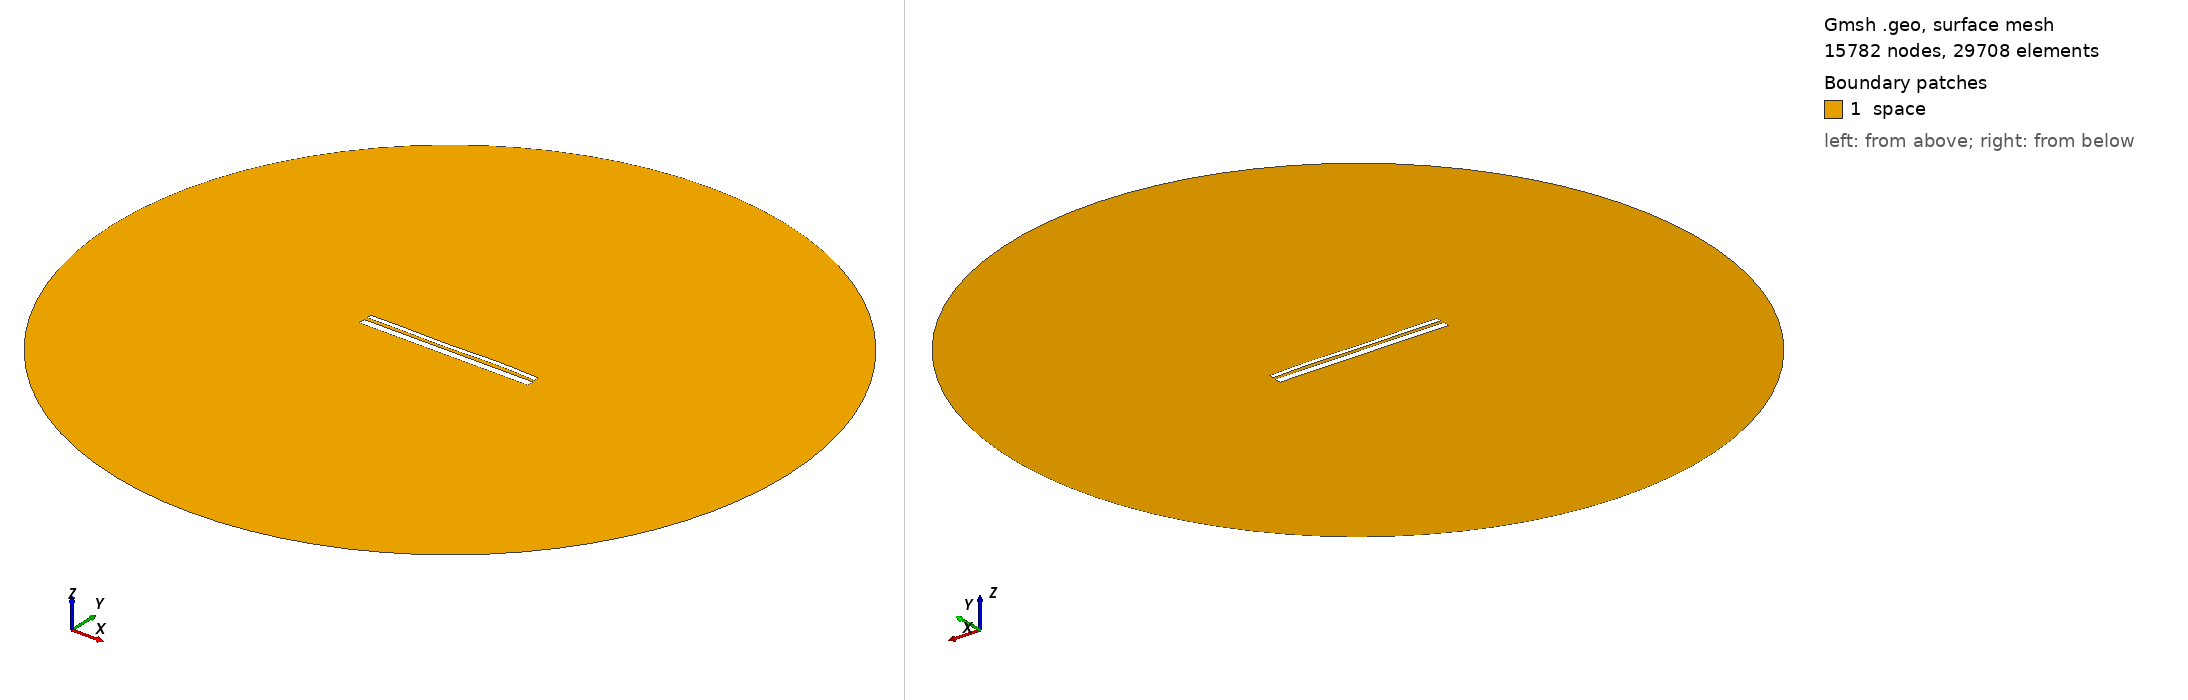

Gmsh geometry script, surface-meshed: 15782 nodes, 29708 surface elements. Boundary patches (legend numbers): 1 space. Left view from above one corner, right view from below the opposite corner. Legend entries are the model's physical surfaces. The drawing asked Gmsh for element sizes between 1% and 20% of the model's largest extent; the script's own settings can give other sizes.

=== 1659.geo (drawn) ===
//---------------------------------------
// Geometry kernel
//---------------------------------------

SetFactory("OpenCASCADE");



//---------------------------------------
// Parameters of the geometry
//---------------------------------------

// Overetch of the upper plate
overetch = 0.5;

// Distance between the plates
distance = 1.5;

// Discretization over the x axis (for the deformation)
nx = 50; 

// Length of the plate
L = 100 - overetch; 

// Number of modes
n = 4; 

// 1st mode coefficient
coeff(1) = 0.0;
beta(1) = 0.596864 * 3.1415926535 / L;

// 2nd mode coefficient
coeff(2) = 0.0;
beta(2) = 1.49418 * 3.1415926535 / L;

// 3rd mode coefficient
coeff(3) = -0.15;
beta(3) = 2.50025 * 3.1415926535 / L;

// 4th mode coefficient
coeff(4) = 0.15;
beta(4) = 3.49999 * 3.1415926535 / L;



//---------------------------------------
// Upper plate (deformed rectangle)
//---------------------------------------

// Coordiantes of the upper plate
xmin = -50;
xmax = 50 - overetch;

// Height of the upper plate
yheight = 4 - 2 * overetch;

// Indexes of the points
UpperID[] = {};
LowerID[] = {};
LeftID[] = {};
RightID[] = {};

// Point index
p = 1;

// Horizontal edges
For i In {1:nx}
    x = xmin + (i-1)*(xmax - xmin)/(nx-1);

    y_bottom = distance / 2 + overetch;
    For j In {1:n}
        C = (Cosh(beta(j)*L) + Cos(beta(j)*L)) / (Sinh(beta(j)*L) + Sin(beta(j)*L));
        y_bottom  = y_bottom + coeff(j) * (Cosh(beta(j)*(x+50)) - Cos(beta(j)*(x+50)) - C * (Sinh(beta(j)*(x+50)) - Sin(beta(j)*(x+50))));
    EndFor

    y_top = y_bottom + yheight;

    Point(p) = {x, y_top, 0, 1.0};
    UpperID[i] = p;
    p = p + 1;

    Point(p) = {x, y_bottom, 0, 1.0};
    LowerID[i] = p;
    p = p + 1;
EndFor

// Create point lists
UpperPts[] = {}; LowerPts[] = {};
For i In {1:nx}
  UpperPts[] += {UpperID[i]};
  LowerPts[] += {LowerID[i]};
EndFor

// Build splines
Spline(1) = {UpperPts[]};
Spline(2) = {LowerPts[]};
Line(3) = {LowerPts[nx-1], UpperPts[nx-1]};
Line(4) = {LowerPts[0], UpperPts[0]};

// Build the plane surface
Curve Loop(1) = {2, 3, -1, -4};
Plane Surface(1) = {1};



//---------------------------------------
// Lower plate (rectangle)
//---------------------------------------

// Vertices
Point(1001) = {-50, -1, 0, 1.0};
Point(1002) = { 50, -1, 0, 1.0};
Point(1003) = { 50,  -5, 0, 1.0};
Point(1004) = {-50,  -5, 0, 1.0};

// Edges
Line(5) = {1001, 1002};
Line(6) = {1002, 1003};
Line(7) = {1003, 1004};
Line(8) = {1004, 1001};

// Plane surface
Line Loop(2) = {5, 6, 7, 8};
Plane Surface(2) = {2}; 



//---------------------------------------
// Outer (fictious) boundary
//---------------------------------------

// Points
Point(1005) = {0, 0, 0};       // Center
Point(1006) = {200, 0, 0};     // Start point
Point(1007) = {0, 200, 0};     // 90 degrees
Point(1008) = {-200, 0, 0};    // 180 degrees
Point(1009) = {0, -200, 0};    // 270 degrees

// Circle arcs (each needs start, center, end)
Circle(9) = {1006, 1005, 1007};
Circle(10) = {1007, 1005, 1008};
Circle(11) = {1008, 1005, 1009};
Circle(12) = {1009, 1005, 1006};

// Plane surface for the entire domain
Curve Loop(3) = {9, 10, 11, 12};
Surface(3) = {3};

// Subtract the plates from the whole domain to obtain the actual domain where we want to solve the equations
BooleanDifference{ Surface{3}; Delete; }{ Surface{1}; Surface{2}; Delete; }




//---------------------------------------
// Transfinite Lines/Curves
//---------------------------------------

// Set the number of points on the boundaries
r = 12;
d = 0.15;

// Plates
Transfinite Curve {1} = 50*r/4 Using Progression 1;
Transfinite Line {2} = 50*r Using Progression 1;
Transfinite Curve {3, 4} = 2*r Using Progression 1+d;
Transfinite Line {5} = 50*r Using Progression 1;
Transfinite Line {7} = 50*r/4 Using Progression 1;
Transfinite Line {6} = 2*r Using Progression 1+d;
Transfinite Line {8} = 2*r Using Progression 1-d;

// Outer boundary
Transfinite Line {9, 10, 11, 12} = 20 Using Progression 1;



//---------------------------------------
// Physical groups
//---------------------------------------                

// Physical curves (boundaries)
Physical Line("force_segment", 10) = {2};
Physical Line("upper_plate", 11) = {1, 3, 4};
Physical Line("lower_plate", 12) = {5, 6, 7, 8};
Physical Line("boundary", 20) = {9, 10, 11, 12};

// Physical Surfaces
Physical Surface("space", 30) = {3};



//---------------------------------------
// 6. Generate the Mesh
//---------------------------------------

// 2D mesh generation
Mesh 2;
